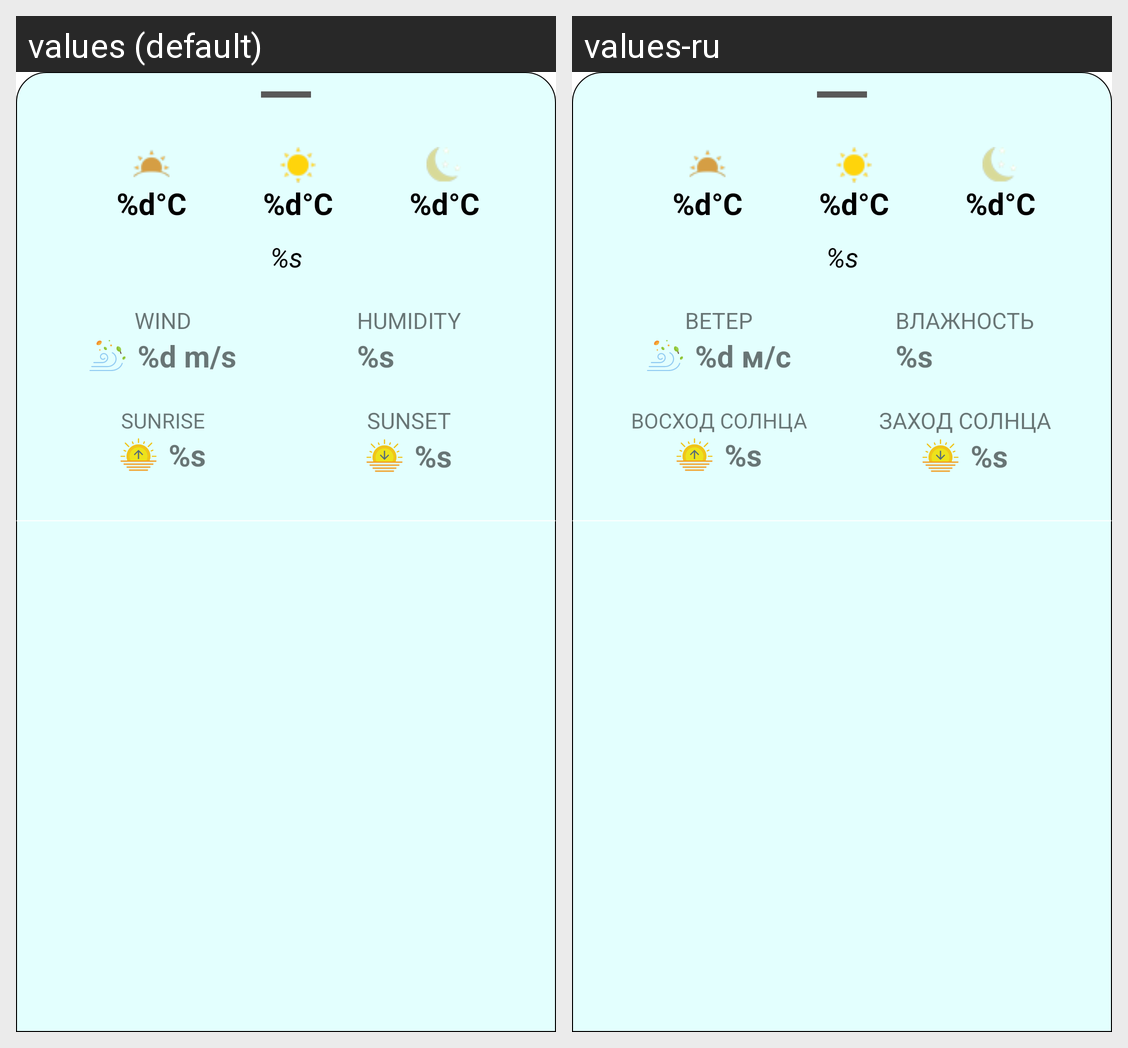

Translations of the strings shown on this Android screen, per locale in the grid:
Android screen res/layout/fragment_day_detail.xml rendered under 2 locales, left to right: values (default), values-ru. Device: Nexus 5 (rendered at 1080×1920; each locale shown at half size, 540×960, under a caption strip naming it); theme Theme.Weatheravito.
Strings drawn on this screen, with the default value and each locale's value (text and hints the layout hard-codes, and strings that could not be matched under every locale, appear in the picture but are not listed):

w_degree
  values: %d°C
  values-ru: %d°C

str_val
  values: %s
  values-ru: %s

str_wind
  values: WIND
  values-ru: ВЕТЕР

w_wind_v
  values: %d m/s
  values-ru: %d м/с

str_humidity
  values: HUMIDITY
  values-ru: ВЛАЖНОСТЬ

str_sunrise
  values: SUNRISE
  values-ru: ВОСХОД СОЛНЦА

str_sunset
  values: SUNSET
  values-ru: ЗАХОД СОЛНЦА
